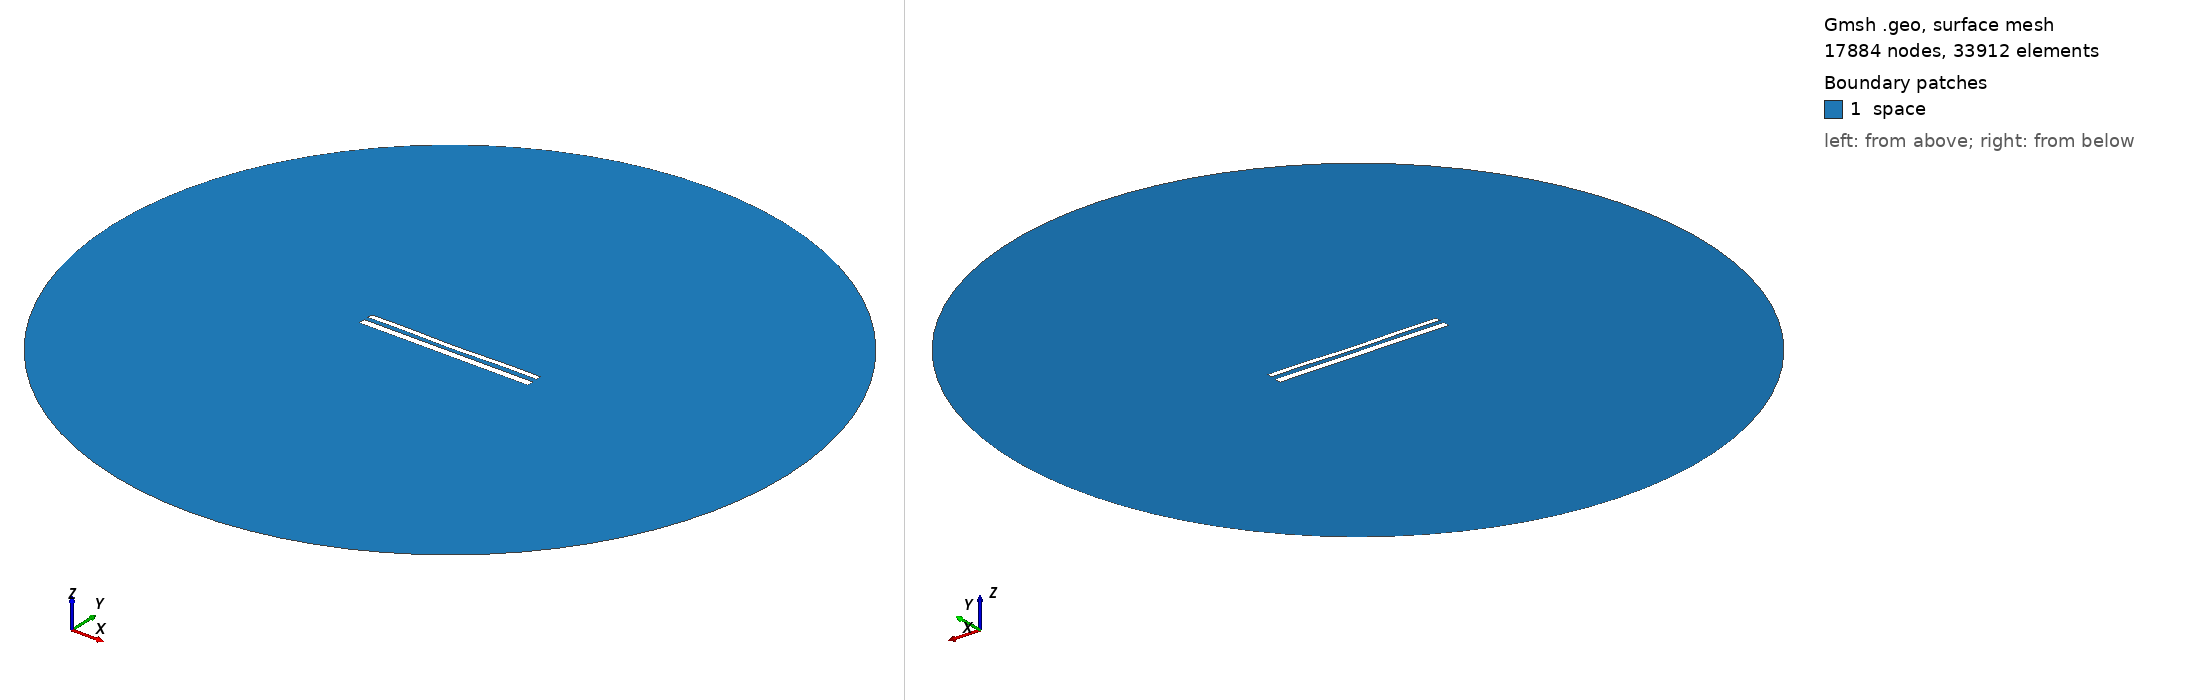

Gmsh geometry script, surface-meshed: 17884 nodes, 33912 surface elements. Boundary patches (legend numbers): 1 space. Left view from above one corner, right view from below the opposite corner. Legend entries are the model's physical surfaces. The drawing asked Gmsh for element sizes between 1% and 20% of the model's largest extent; the script's own settings can give other sizes.

=== 1599.geo (drawn) ===
//---------------------------------------
// Geometry kernel
//---------------------------------------

SetFactory("OpenCASCADE");



//---------------------------------------
// Parameters of the geometry
//---------------------------------------

// Overetch of the upper plate
overetch = 0.375;

// Distance between the plates
distance = 2.5;

// Discretization over the x axis (for the deformation)
nx = 50; 

// Length of the plate
L = 100 - overetch; 

// Number of modes
n = 4; 

// 1st mode coefficient
coeff(1) = 0.15;
beta(1) = 0.596864 * 3.1415926535 / L;

// 2nd mode coefficient
coeff(2) = -0.15;
beta(2) = 1.49418 * 3.1415926535 / L;

// 3rd mode coefficient
coeff(3) = 0.0;
beta(3) = 2.50025 * 3.1415926535 / L;

// 4th mode coefficient
coeff(4) = 0.15;
beta(4) = 3.49999 * 3.1415926535 / L;



//---------------------------------------
// Upper plate (deformed rectangle)
//---------------------------------------

// Coordiantes of the upper plate
xmin = -50;
xmax = 50 - overetch;

// Height of the upper plate
yheight = 4 - 2 * overetch;

// Indexes of the points
UpperID[] = {};
LowerID[] = {};
LeftID[] = {};
RightID[] = {};

// Point index
p = 1;

// Horizontal edges
For i In {1:nx}
    x = xmin + (i-1)*(xmax - xmin)/(nx-1);

    y_bottom = distance / 2 + overetch;
    For j In {1:n}
        C = (Cosh(beta(j)*L) + Cos(beta(j)*L)) / (Sinh(beta(j)*L) + Sin(beta(j)*L));
        y_bottom  = y_bottom + coeff(j) * (Cosh(beta(j)*(x+50)) - Cos(beta(j)*(x+50)) - C * (Sinh(beta(j)*(x+50)) - Sin(beta(j)*(x+50))));
    EndFor

    y_top = y_bottom + yheight;

    Point(p) = {x, y_top, 0, 1.0};
    UpperID[i] = p;
    p = p + 1;

    Point(p) = {x, y_bottom, 0, 1.0};
    LowerID[i] = p;
    p = p + 1;
EndFor

// Create point lists
UpperPts[] = {}; LowerPts[] = {};
For i In {1:nx}
  UpperPts[] += {UpperID[i]};
  LowerPts[] += {LowerID[i]};
EndFor

// Build splines
Spline(1) = {UpperPts[]};
Spline(2) = {LowerPts[]};
Line(3) = {LowerPts[nx-1], UpperPts[nx-1]};
Line(4) = {LowerPts[0], UpperPts[0]};

// Build the plane surface
Curve Loop(1) = {2, 3, -1, -4};
Plane Surface(1) = {1};



//---------------------------------------
// Lower plate (rectangle)
//---------------------------------------

// Vertices
Point(1001) = {-50, -1, 0, 1.0};
Point(1002) = { 50, -1, 0, 1.0};
Point(1003) = { 50,  -5, 0, 1.0};
Point(1004) = {-50,  -5, 0, 1.0};

// Edges
Line(5) = {1001, 1002};
Line(6) = {1002, 1003};
Line(7) = {1003, 1004};
Line(8) = {1004, 1001};

// Plane surface
Line Loop(2) = {5, 6, 7, 8};
Plane Surface(2) = {2}; 



//---------------------------------------
// Outer (fictious) boundary
//---------------------------------------

// Points
Point(1005) = {0, 0, 0};       // Center
Point(1006) = {200, 0, 0};     // Start point
Point(1007) = {0, 200, 0};     // 90 degrees
Point(1008) = {-200, 0, 0};    // 180 degrees
Point(1009) = {0, -200, 0};    // 270 degrees

// Circle arcs (each needs start, center, end)
Circle(9) = {1006, 1005, 1007};
Circle(10) = {1007, 1005, 1008};
Circle(11) = {1008, 1005, 1009};
Circle(12) = {1009, 1005, 1006};

// Plane surface for the entire domain
Curve Loop(3) = {9, 10, 11, 12};
Surface(3) = {3};

// Subtract the plates from the whole domain to obtain the actual domain where we want to solve the equations
BooleanDifference{ Surface{3}; Delete; }{ Surface{1}; Surface{2}; Delete; }




//---------------------------------------
// Transfinite Lines/Curves
//---------------------------------------

// Set the number of points on the boundaries
r = 12;
d = 0.15;

// Plates
Transfinite Curve {1} = 50*r/4 Using Progression 1;
Transfinite Line {2} = 50*r Using Progression 1;
Transfinite Curve {3, 4} = 2*r Using Progression 1+d;
Transfinite Line {5} = 50*r Using Progression 1;
Transfinite Line {7} = 50*r/4 Using Progression 1;
Transfinite Line {6} = 2*r Using Progression 1+d;
Transfinite Line {8} = 2*r Using Progression 1-d;

// Outer boundary
Transfinite Line {9, 10, 11, 12} = 20 Using Progression 1;



//---------------------------------------
// Physical groups
//---------------------------------------                

// Physical curves (boundaries)
Physical Line("force_segment", 10) = {2};
Physical Line("upper_plate", 11) = {1, 3, 4};
Physical Line("lower_plate", 12) = {5, 6, 7, 8};
Physical Line("boundary", 20) = {9, 10, 11, 12};

// Physical Surfaces
Physical Surface("space", 30) = {3};



//---------------------------------------
// 6. Generate the Mesh
//---------------------------------------

// 2D mesh generation
Mesh 2;
